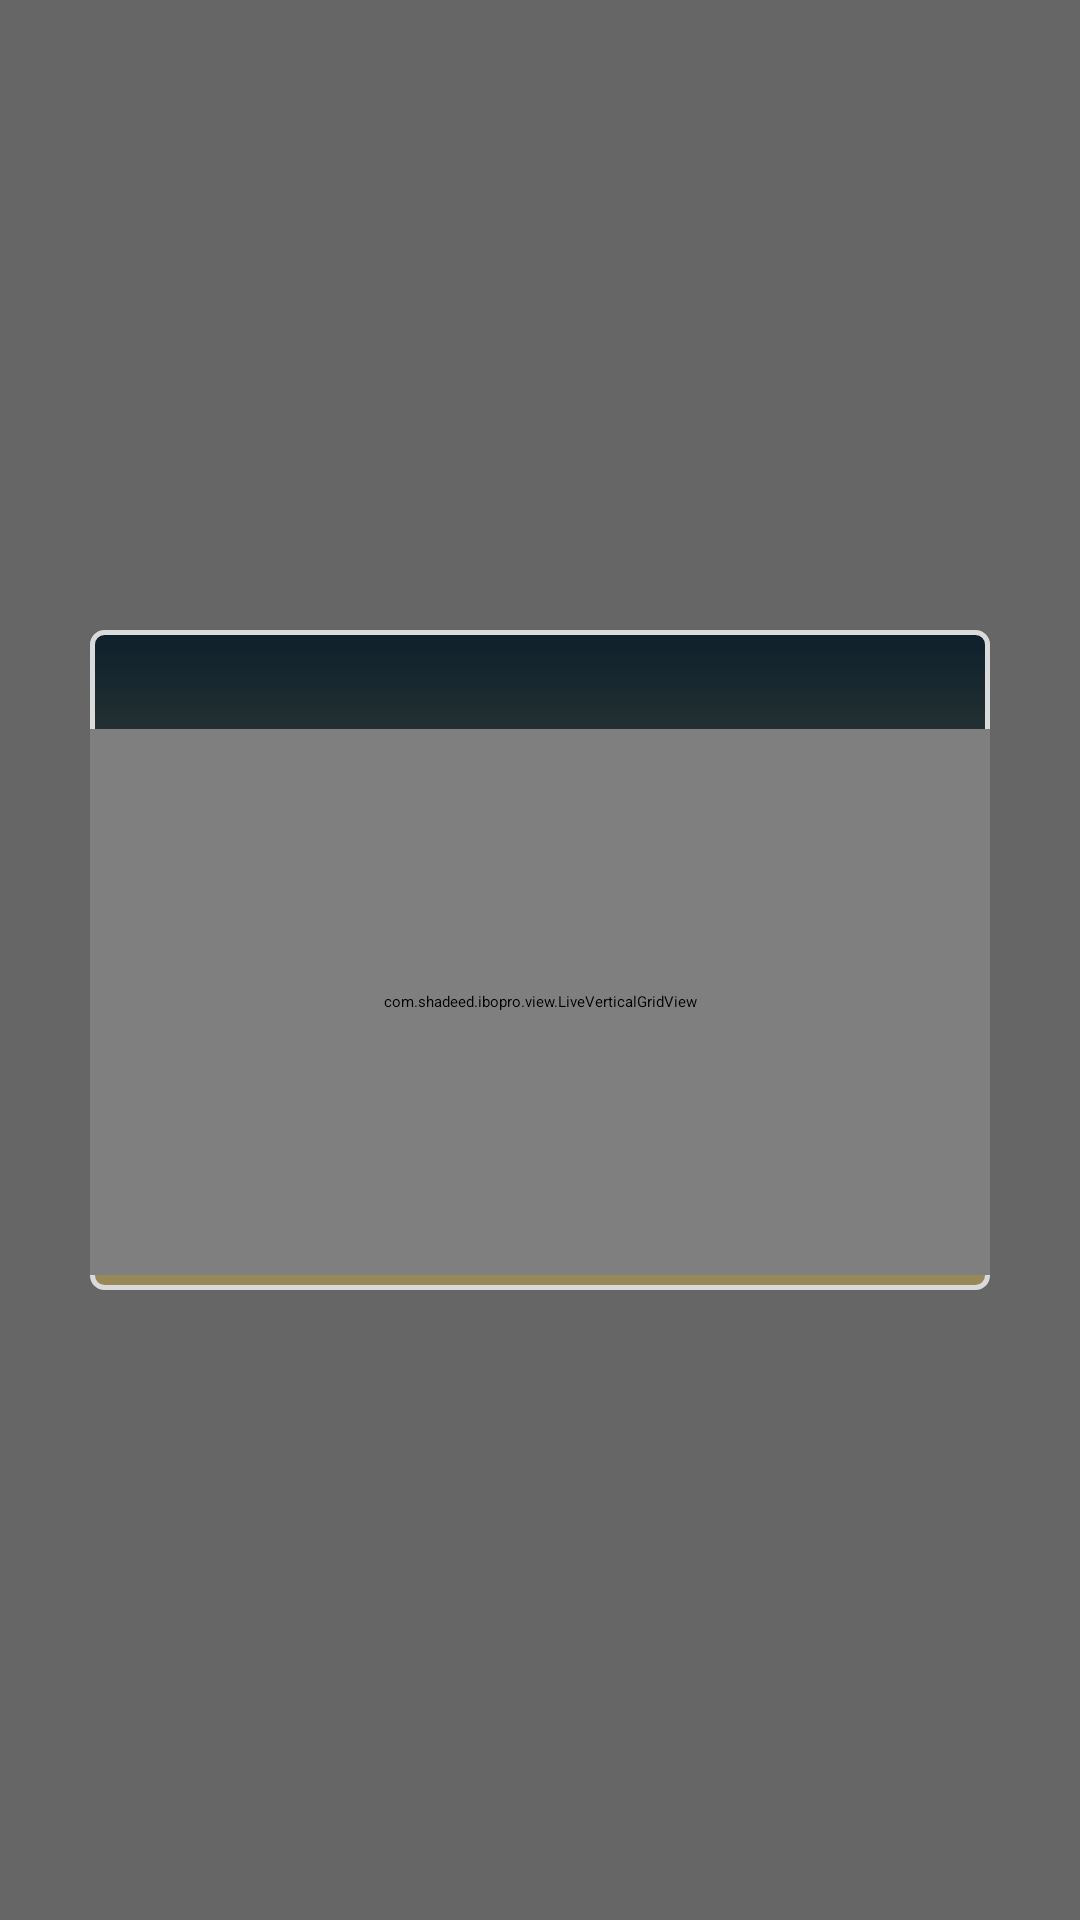

Write the Android layout XML for this screen, with the resource values it uses.
<!-- AndroidManifest.xml: activity theme AppTheme.NoActionBar -->
<!-- res/layout/fragment_search.xml -->
<?xml version="1.0" encoding="utf-8"?>
<androidx.constraintlayout.widget.ConstraintLayout android:background="@color/black_50" android:layout_width="match_parent" android:layout_height="match_parent"
  xmlns:android="http://schemas.android.com/apk/res/android" xmlns:app="http://schemas.android.com/apk/res-auto">
    <androidx.constraintlayout.widget.ConstraintLayout android:id="@id/ly_parent" android:background="@drawable/round_dlg_bg" android:paddingTop="@dimen/_10sdp" android:paddingBottom="@dimen/_5sdp" android:layout_width="@dimen/_300sdp" android:layout_height="@dimen/_220sdp" app:layout_constraintBottom_toBottomOf="parent" app:layout_constraintEnd_toEndOf="parent" app:layout_constraintStart_toStartOf="parent" app:layout_constraintTop_toTopOf="parent">
        <androidx.constraintlayout.widget.ConstraintLayout android:id="@id/ly_search" android:background="@drawable/item_edit_bg" android:layout_width="match_parent" android:layout_height="@dimen/_20sdp" android:layout_marginStart="@dimen/_10sdp" android:layout_marginEnd="@dimen/_10sdp" app:layout_constraintEnd_toEndOf="parent" app:layout_constraintStart_toStartOf="parent" app:layout_constraintTop_toTopOf="parent">
            <ImageView android:id="@id/image_search" android:background="@color/trans_parent" android:padding="@dimen/_2sdp" android:visibility="visible" android:layout_width="@dimen/_15sdp" android:layout_height="@dimen/_15sdp" android:src="@drawable/lb_ic_in_app_search" android:scaleType="fitCenter" android:layout_marginEnd="@dimen/_10sdp" app:layout_constraintBottom_toBottomOf="parent" app:layout_constraintEnd_toEndOf="parent" app:layout_constraintTop_toTopOf="parent" app:tint="@color/gray" />
            <EditText android:textSize="@dimen/_9sdp" android:textColor="@color/gray" android:id="@id/et_search" android:background="@color/trans_parent" android:nextFocusRight="@id/et_search" android:nextFocusUp="@id/et_search" android:nextFocusDown="@id/recycler_channels" android:layout_width="match_parent" android:layout_height="match_parent" android:layout_marginStart="@dimen/_10sdp" android:layout_marginEnd="@dimen/_10sdp" app:layout_constraintEnd_toStartOf="@id/image_search" app:layout_constraintStart_toStartOf="parent" />
        </androidx.constraintlayout.widget.ConstraintLayout>
        <com.shadeed.ibopro.view.LiveVerticalGridView android:id="@id/recycler_channels" android:nextFocusUp="@id/et_search" android:layout_width="match_parent" android:layout_height="0.0sp" android:layout_marginTop="@dimen/_3sdp" app:layout_constraintBottom_toBottomOf="parent" app:layout_constraintTop_toBottomOf="@id/ly_search" />
    </androidx.constraintlayout.widget.ConstraintLayout>
</androidx.constraintlayout.widget.ConstraintLayout>
<!-- resources referenced by this layout -->
<resources>
  <color name="black_50">#99000000</color>
  <color name="gray">#dadada</color>
  <color name="trans_parent">#00ffffff</color>
  <dimen name="_10sdp">10.0dp</dimen>
  <dimen name="_15sdp">15.0dp</dimen>
  <dimen name="_20sdp">20.0dp</dimen>
  <dimen name="_220sdp">220.0dp</dimen>
  <dimen name="_2sdp">2.0dp</dimen>
  <dimen name="_300sdp">300.0dp</dimen>
  <dimen name="_3sdp">3.0dp</dimen>
  <dimen name="_5sdp">5.0dp</dimen>
  <dimen name="_9sdp">9.0dp</dimen>
  <!-- drawable round_dlg_bg (drawable) -->
  <?xml version="1.0" encoding="utf-8"?>
  <selector
    xmlns:android="http://schemas.android.com/apk/res/android">
      <item>
          <shape android:shape="rectangle">
              <corners android:radius="@dimen/_4sdp" />
              <gradient android:startColor="@color/Shadeed_gradint_1" android:endColor="@color/Shadeed_gradint_2" android:angle="90.0" android:type="linear" />
              <stroke android:width="1.5sp" android:color="@color/gray" />
          </shape>
      </item>
  </selector>
  <dimen name="_4sdp">4.0dp</dimen>
  <color name="Shadeed_gradint_1">#80ceab4d</color>
  <color name="Shadeed_gradint_2">#0e202c</color>
</resources>
